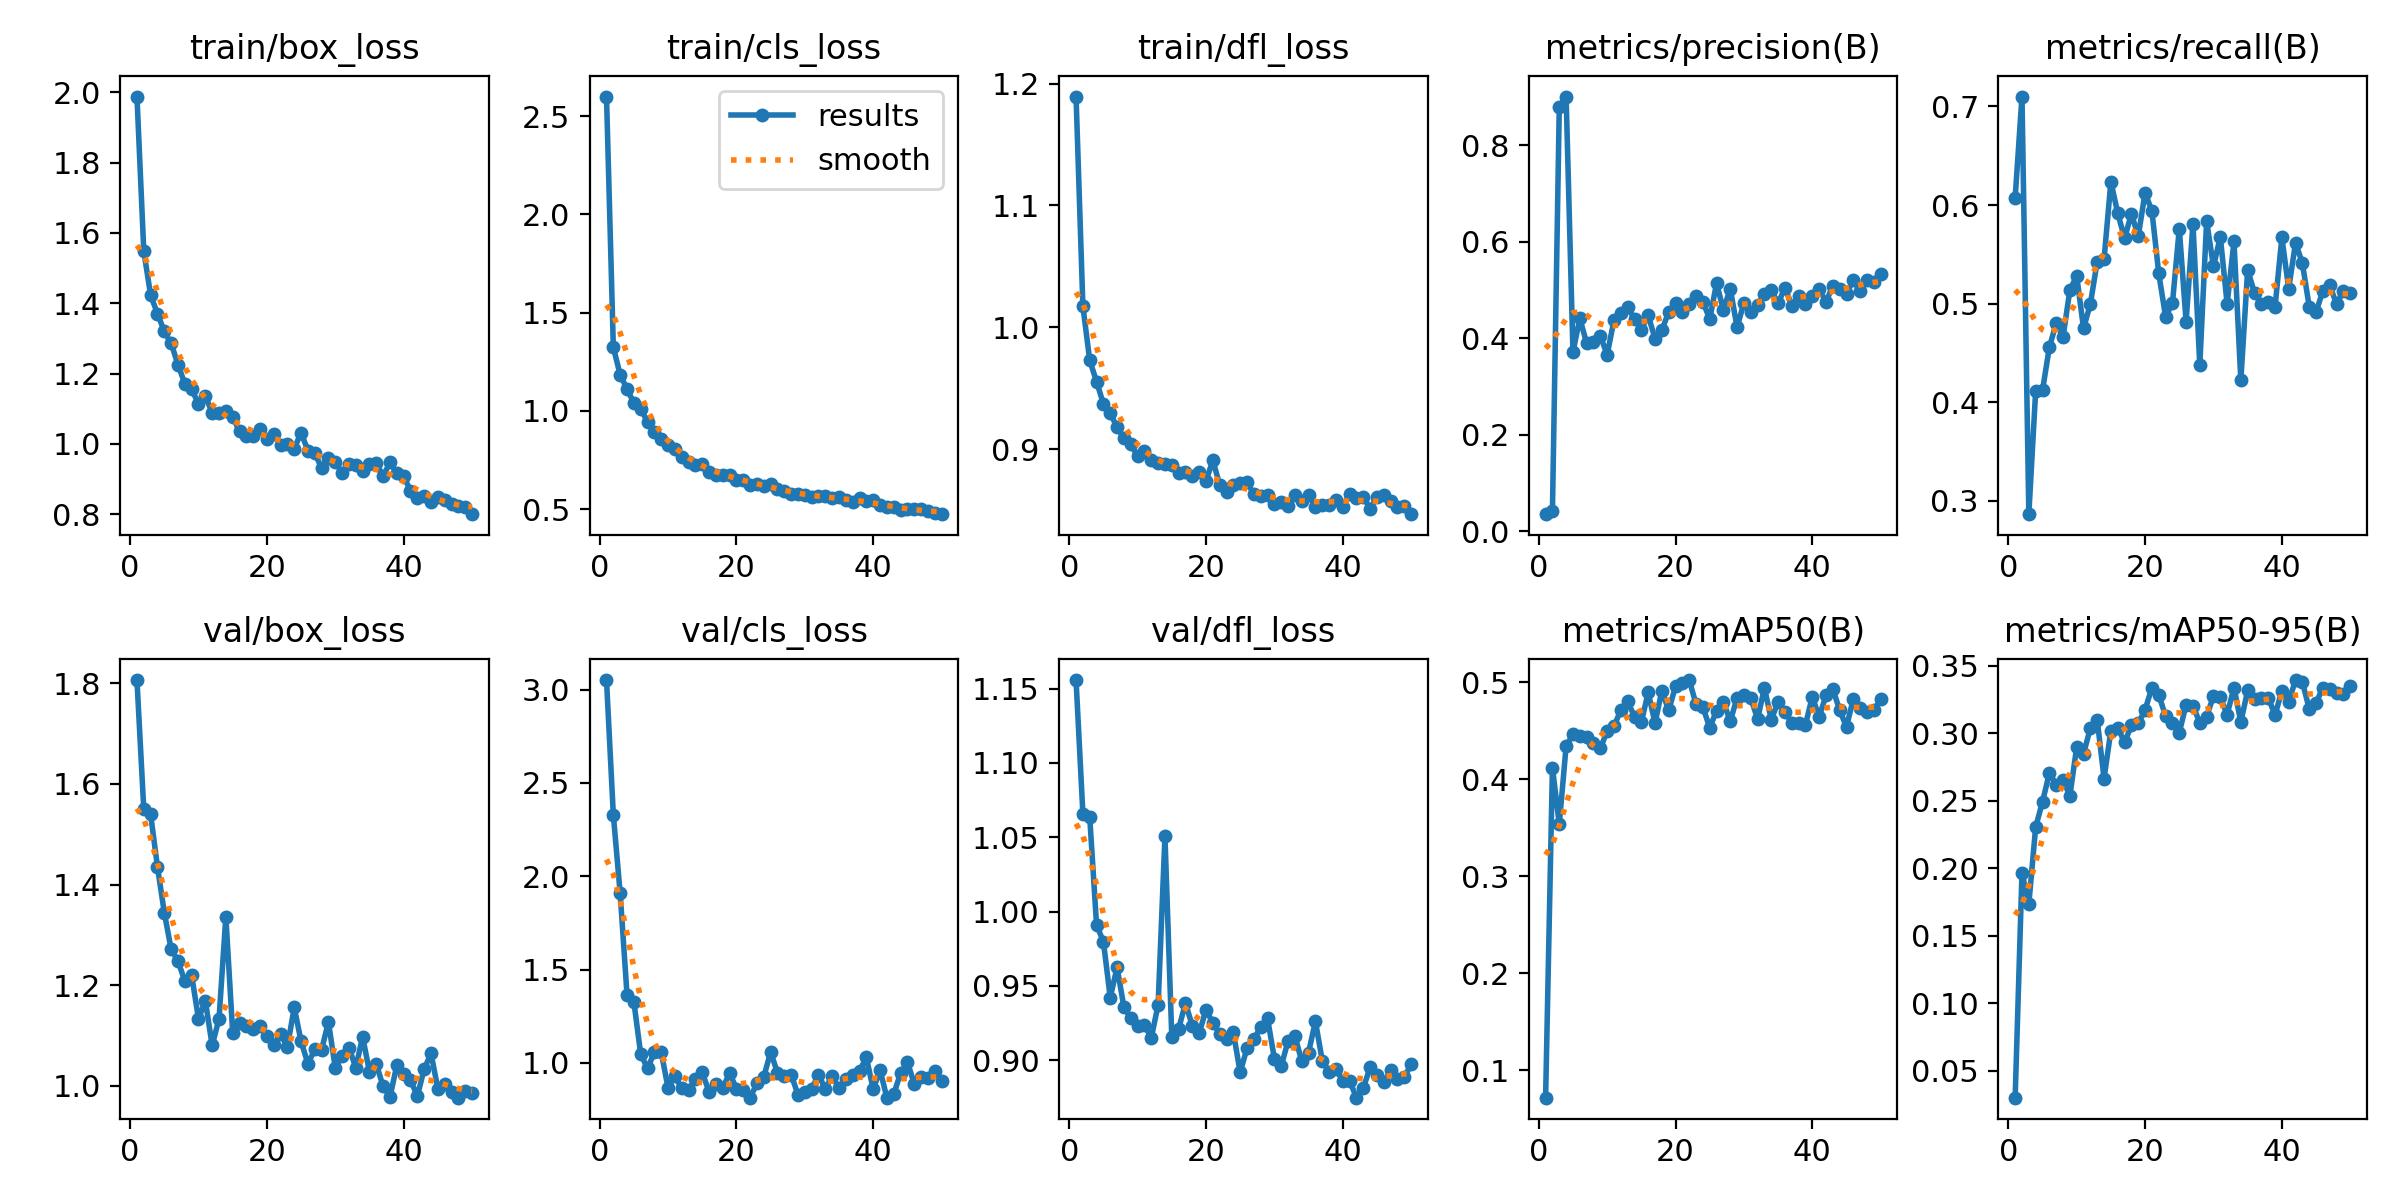

Source data for this figure (header and first rows):
epoch, time, train/box_loss, train/cls_loss, train/dfl_loss, metrics/precision(B), metrics/recall(B), metrics/mAP50(B), metrics/mAP50-95(B), val/box_loss, val/cls_loss, val/dfl_loss, lr/pg0, lr/pg1, lr/pg2
1, 4.296, 1.988, 2.6, 1.189, 0.03584, 0.6073, 0.07176, 0.03015, 1.807, 3.052, 1.156, 0.0004668, 0.0004668, 0.0004668
2, 5.663, 1.549, 1.323, 1.017, 0.04209, 0.7101, 0.4117, 0.1968, 1.549, 2.329, 1.066, 0.0009314, 0.0009314, 0.0009314
3, 7.018, 1.423, 1.184, 0.9728, 0.8798, 0.2863, 0.3536, 0.1735, 1.54, 1.908, 1.064, 0.001377, 0.001377, 0.001377
4, 8.231, 1.371, 1.11, 0.9555, 0.9012, 0.4114, 0.4339, 0.2306, 1.435, 1.366, 0.9909, 0.001568, 0.001568, 0.001568
5, 9.44, 1.32, 1.04, 0.9372, 0.3716, 0.412, 0.4461, 0.2493, 1.344, 1.327, 0.9798, 0.001535, 0.001535, 0.001535
6, 10.75, 1.286, 1.009, 0.9294, 0.4415, 0.4555, 0.4441, 0.2704, 1.272, 1.048, 0.9421, 0.001502, 0.001502, 0.001502
7, 12.07, 1.226, 0.9452, 0.9179, 0.3905, 0.4801, 0.4432, 0.2621, 1.248, 0.9697, 0.9624, 0.001469, 0.001469, 0.001469
8, 13.38, 1.171, 0.8925, 0.909, 0.3926, 0.4661, 0.4376, 0.2657, 1.208, 1.057, 0.9356, 0.001436, 0.001436, 0.001436
9, 14.68, 1.157, 0.8584, 0.9038, 0.4052, 0.5136, 0.4317, 0.2536, 1.22, 1.057, 0.9283, 0.001403, 0.001403, 0.001403
10, 15.97, 1.113, 0.8238, 0.8941, 0.3662, 0.5282, 0.4493, 0.2898, 1.133, 0.8661, 0.9231, 0.00137, 0.00137, 0.00137
11, 17.29, 1.137, 0.8064, 0.8981, 0.4377, 0.4748, 0.4544, 0.2849, 1.169, 0.9288, 0.9239, 0.001337, 0.001337, 0.001337
12, 18.6, 1.089, 0.7634, 0.8913, 0.4517, 0.4997, 0.4711, 0.3038, 1.08, 0.8626, 0.9149, 0.001304, 0.001304, 0.001304
13, 19.9, 1.087, 0.7397, 0.8889, 0.4652, 0.5426, 0.48, 0.31, 1.133, 0.854, 0.9372, 0.001271, 0.001271, 0.001271
14, 21.2, 1.093, 0.7269, 0.8879, 0.44, 0.545, 0.4643, 0.2665, 1.336, 0.914, 1.051, 0.001238, 0.001238, 0.001238
15, 22.5, 1.077, 0.7275, 0.8871, 0.4179, 0.6236, 0.4585, 0.302, 1.105, 0.9497, 0.9153, 0.001205, 0.001205, 0.001205
16, 23.79, 1.036, 0.6871, 0.8803, 0.4477, 0.5917, 0.4893, 0.3042, 1.124, 0.8429, 0.921, 0.001172, 0.001172, 0.001172
17, 25.08, 1.021, 0.6743, 0.8814, 0.3998, 0.5664, 0.4577, 0.2932, 1.118, 0.8847, 0.9384, 0.001139, 0.001139, 0.001139
18, 26.37, 1.023, 0.6725, 0.8777, 0.4169, 0.5911, 0.491, 0.3059, 1.113, 0.8649, 0.923, 0.001106, 0.001106, 0.001106
19, 27.66, 1.042, 0.6761, 0.881, 0.4551, 0.5685, 0.4709, 0.3073, 1.119, 0.9458, 0.9179, 0.001073, 0.001073, 0.001073
20, 28.97, 1.014, 0.6503, 0.8739, 0.4743, 0.6125, 0.4956, 0.3175, 1.1, 0.8614, 0.9338, 0.00104, 0.00104, 0.00104
21, 30.29, 1.03, 0.6471, 0.8907, 0.4556, 0.5938, 0.499, 0.3337, 1.081, 0.8539, 0.9251, 0.001007, 0.001007, 0.001007
22, 31.57, 0.9983, 0.6244, 0.8709, 0.4718, 0.5305, 0.502, 0.3285, 1.103, 0.8138, 0.9175, 0.0009739, 0.0009739, 0.0009739
23, 32.77, 0.9993, 0.6299, 0.8646, 0.4875, 0.4866, 0.4773, 0.3127, 1.077, 0.8893, 0.9142, 0.0009409, 0.0009409, 0.0009409
24, 33.97, 0.987, 0.62, 0.8702, 0.4764, 0.5003, 0.4742, 0.3079, 1.156, 0.9246, 0.9186, 0.0009078, 0.0009078, 0.0009078
25, 35.21, 1.032, 0.6272, 0.8718, 0.4398, 0.5759, 0.4529, 0.3005, 1.088, 1.058, 0.8918, 0.0008748, 0.0008748, 0.0008748
26, 36.51, 0.9813, 0.6031, 0.873, 0.5145, 0.4815, 0.4705, 0.3212, 1.044, 0.9467, 0.9081, 0.0008418, 0.0008418, 0.0008418
27, 37.81, 0.973, 0.593, 0.863, 0.4588, 0.5812, 0.4798, 0.3203, 1.073, 0.9297, 0.9141, 0.0008088, 0.0008088, 0.0008088
28, 39, 0.9325, 0.5757, 0.8614, 0.5033, 0.4375, 0.4593, 0.3078, 1.072, 0.937, 0.9222, 0.0007758, 0.0007758, 0.0007758
29, 40.2, 0.9605, 0.5777, 0.8623, 0.423, 0.5837, 0.484, 0.3122, 1.127, 0.8294, 0.9281, 0.0007428, 0.0007428, 0.0007428
30, 41.39, 0.9487, 0.5719, 0.8549, 0.4738, 0.5376, 0.4871, 0.3277, 1.036, 0.8434, 0.901, 0.0007098, 0.0007098, 0.0007098
31, 42.6, 0.9177, 0.5594, 0.8568, 0.4545, 0.5677, 0.4832, 0.3266, 1.06, 0.8598, 0.896, 0.0006768, 0.0006768, 0.0006768
32, 43.8, 0.9419, 0.5657, 0.8535, 0.4689, 0.4996, 0.462, 0.3139, 1.076, 0.9365, 0.9127, 0.0006438, 0.0006438, 0.0006438
33, 45, 0.9415, 0.5671, 0.8622, 0.4912, 0.5631, 0.494, 0.3338, 1.036, 0.8603, 0.9161, 0.0006108, 0.0006108, 0.0006108
34, 46.29, 0.9243, 0.5551, 0.8576, 0.5001, 0.4222, 0.4613, 0.3084, 1.098, 0.9309, 0.8994, 0.0005778, 0.0005778, 0.0005778
35, 47.6, 0.942, 0.5638, 0.8626, 0.4725, 0.5343, 0.4794, 0.3317, 1.028, 0.8627, 0.9051, 0.0005448, 0.0005448, 0.0005448
36, 48.92, 0.9459, 0.5474, 0.8529, 0.5051, 0.5106, 0.4686, 0.3253, 1.043, 0.9155, 0.9261, 0.0005118, 0.0005118, 0.0005118
37, 50.21, 0.9079, 0.5339, 0.854, 0.4682, 0.4997, 0.4583, 0.326, 0.9989, 0.9362, 0.8997, 0.0004788, 0.0004788, 0.0004788
38, 51.52, 0.9479, 0.5564, 0.8542, 0.4885, 0.5017, 0.4582, 0.3263, 0.9775, 0.9567, 0.8917, 0.0004458, 0.0004458, 0.0004458
39, 52.81, 0.9162, 0.5408, 0.8581, 0.4712, 0.4964, 0.456, 0.3135, 1.041, 1.029, 0.8943, 0.0004127, 0.0004127, 0.0004127
40, 54.13, 0.9091, 0.5447, 0.8528, 0.4873, 0.5671, 0.4848, 0.3314, 1.024, 0.8587, 0.8859, 0.0003797, 0.0003797, 0.0003797
41, 56.58, 0.8658, 0.5191, 0.863, 0.5026, 0.515, 0.4641, 0.3232, 1.012, 0.9613, 0.8862, 0.0003467, 0.0003467, 0.0003467
42, 57.93, 0.8453, 0.5123, 0.8598, 0.4756, 0.5617, 0.4862, 0.3394, 0.9794, 0.8133, 0.8747, 0.0003137, 0.0003137, 0.0003137
43, 59.21, 0.8525, 0.5122, 0.8608, 0.5089, 0.541, 0.4931, 0.338, 1.033, 0.8323, 0.8809, 0.0002807, 0.0002807, 0.0002807
44, 60.47, 0.8361, 0.4942, 0.8512, 0.5015, 0.497, 0.4708, 0.3181, 1.064, 0.9442, 0.8953, 0.0002477, 0.0002477, 0.0002477
45, 61.73, 0.8486, 0.4995, 0.8607, 0.4928, 0.4913, 0.4539, 0.3223, 0.9944, 1.005, 0.8901, 0.0002147, 0.0002147, 0.0002147
46, 62.98, 0.8401, 0.4993, 0.8621, 0.5212, 0.513, 0.4827, 0.3339, 1.004, 0.8875, 0.885, 0.0001817, 0.0001817, 0.0001817
47, 64.25, 0.8298, 0.4988, 0.8574, 0.4974, 0.5183, 0.4737, 0.3326, 0.9876, 0.926, 0.8931, 0.0001487, 0.0001487, 0.0001487
48, 65.53, 0.8229, 0.4887, 0.8528, 0.5202, 0.4996, 0.4688, 0.33, 0.9764, 0.9184, 0.8874, 0.0001157, 0.0001157, 0.0001157
49, 66.8, 0.8205, 0.4825, 0.853, 0.5175, 0.5132, 0.4707, 0.3292, 0.9905, 0.9578, 0.8884, 8.26832e-05, 8.26832e-05, 8.26832e-05
50, 68.05, 0.8004, 0.4743, 0.8466, 0.5327, 0.511, 0.482, 0.335, 0.9865, 0.9003, 0.8972, 4.96766e-05, 4.96766e-05, 4.96766e-05
